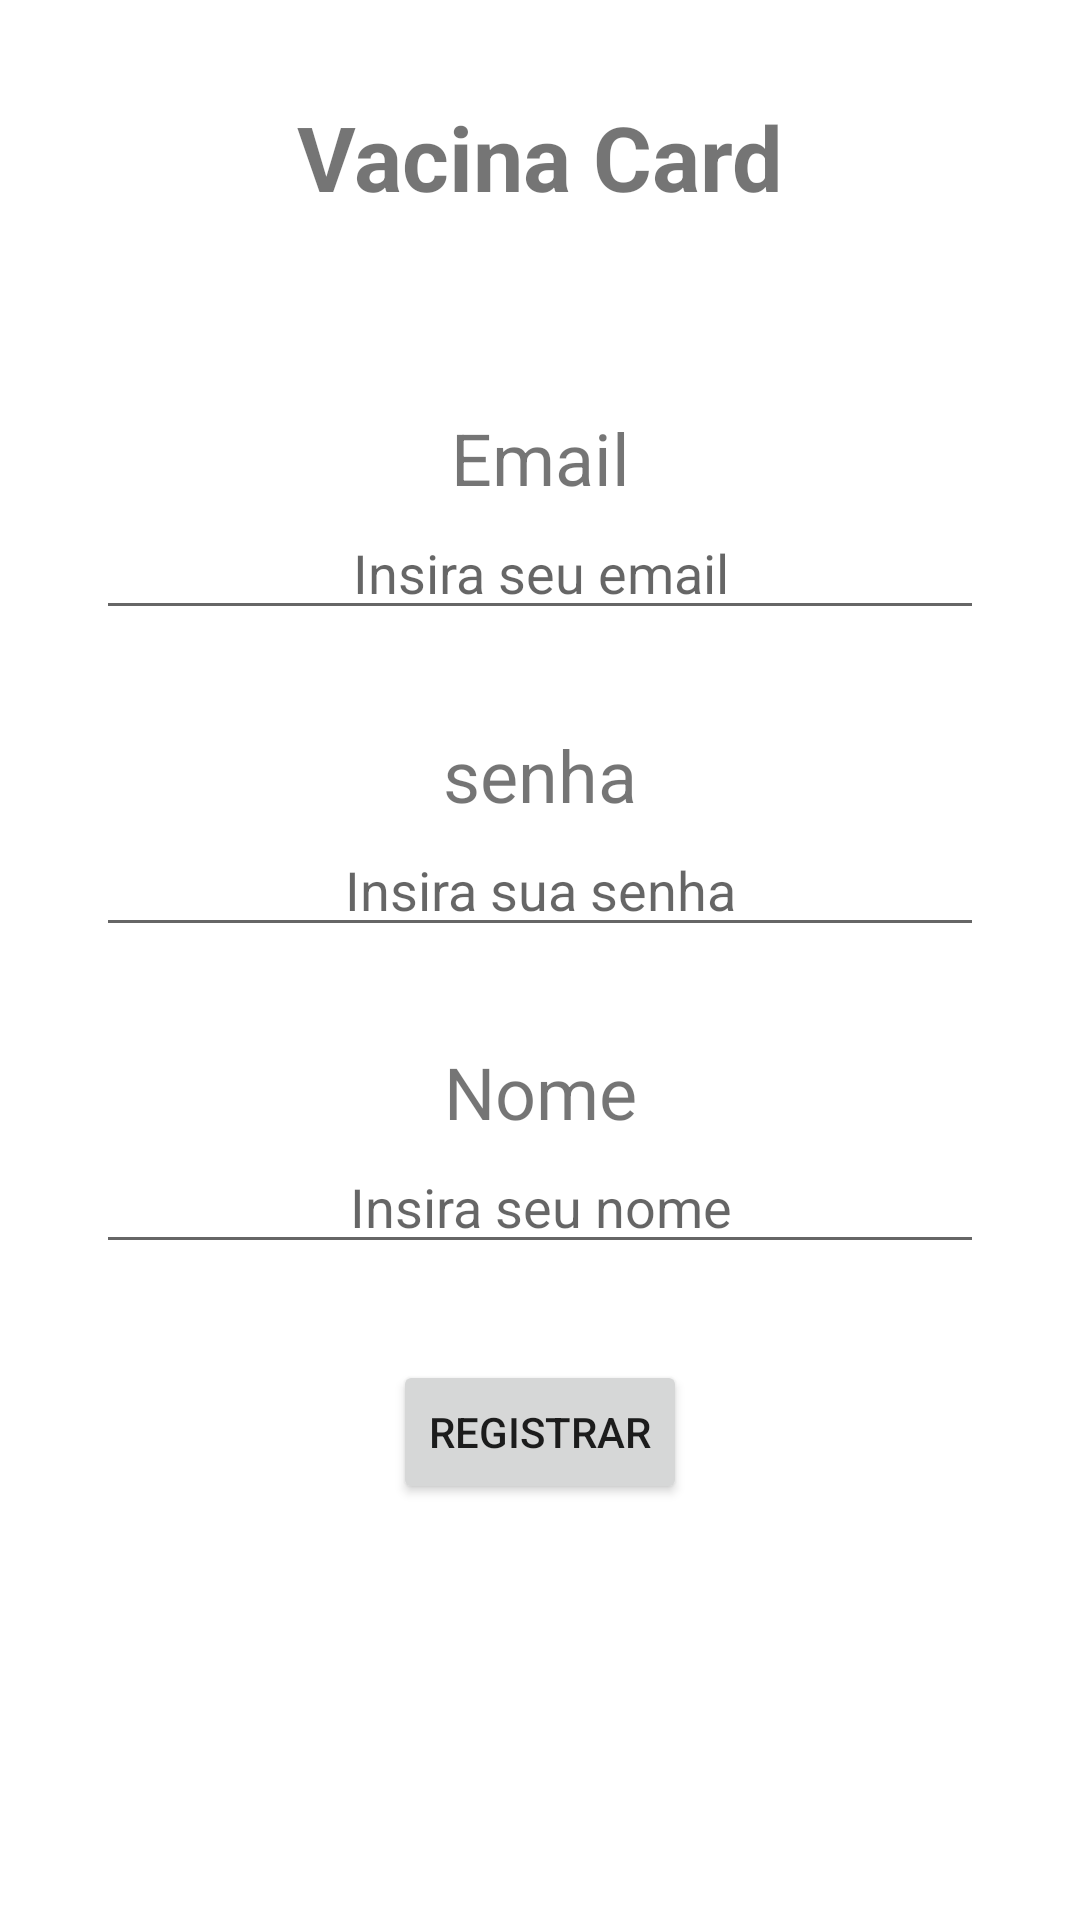

Produce the Android XML layout that renders to this screen, including the resource entries it uses.
<!-- AndroidManifest.xml: application theme Theme.VacinaCard -->
<!-- res/layout/activity_register.xml -->
<?xml version="1.0" encoding="utf-8"?>
<androidx.constraintlayout.widget.ConstraintLayout xmlns:android="http://schemas.android.com/apk/res/android"
    xmlns:app="http://schemas.android.com/apk/res-auto"
    xmlns:tools="http://schemas.android.com/tools"
    android:layout_width="match_parent"
    android:layout_height="match_parent"
    android:padding="32dp"
    tools:context=".MainActivity">

    <TextView
        android:id="@+id/txv_nome_app"
        android:layout_width="match_parent"
        android:layout_height="wrap_content"
        android:gravity="center"
        android:text="@string/app_name"
        android:textSize="30sp"
        android:textStyle="bold"
        app:layout_constraintTop_toTopOf="parent" />

    <TextView
        android:id="@+id/txv_email"
        android:layout_width="wrap_content"
        android:layout_height="wrap_content"
        android:layout_marginTop="64dp"
        android:text="Email"
        android:textSize="24sp"
        app:layout_constraintEnd_toEndOf="parent"
        app:layout_constraintStart_toStartOf="parent"
        app:layout_constraintTop_toBottomOf="@+id/txv_nome_app" />

    <EditText
        android:id="@+id/edt_email"
        android:layout_width="match_parent"
        android:layout_height="wrap_content"
        android:gravity="center"
        android:hint="Insira seu email"
        android:inputType="textEmailAddress"
        app:layout_constraintTop_toBottomOf="@id/txv_email" />

    <TextView
        android:id="@+id/txv_password"
        android:layout_width="wrap_content"
        android:layout_height="wrap_content"
        android:layout_marginTop="32dp"
        android:text="senha"
        android:textSize="24sp"
        app:layout_constraintEnd_toEndOf="parent"
        app:layout_constraintStart_toStartOf="parent"
        app:layout_constraintTop_toBottomOf="@+id/edt_email" />

    <EditText
        android:id="@+id/edt_password"
        android:layout_width="match_parent"
        android:layout_height="wrap_content"
        android:gravity="center"
        android:hint="Insira sua senha"
        android:inputType="textPassword"
        app:layout_constraintTop_toBottomOf="@id/txv_password" />

    <TextView
        android:id="@+id/txv_nome"
        android:layout_width="wrap_content"
        android:layout_height="wrap_content"
        android:layout_marginTop="32dp"
        android:text="Nome"
        android:textSize="24sp"
        app:layout_constraintEnd_toEndOf="parent"
        app:layout_constraintStart_toStartOf="parent"
        app:layout_constraintTop_toBottomOf="@+id/edt_password" />

    <EditText
        android:id="@+id/edt_nome"
        android:layout_width="match_parent"
        android:layout_height="wrap_content"
        android:gravity="center"
        android:hint="Insira seu nome"
        android:inputType="text"
        app:layout_constraintTop_toBottomOf="@id/txv_nome" />


    <Button
        android:id="@+id/btn_registrar"
        android:layout_width="wrap_content"
        android:layout_height="wrap_content"
        android:layout_marginTop="32dp"
        android:text="Registrar"
        app:layout_constraintEnd_toEndOf="parent"
        app:layout_constraintStart_toStartOf="parent"
        app:layout_constraintTop_toBottomOf="@id/edt_nome" />

</androidx.constraintlayout.widget.ConstraintLayout>
<!-- resources referenced by this layout -->
<resources>
  <string name="app_name">Vacina Card</string>
  <style name="Theme.VacinaCard" parent="Theme.MaterialComponents.DayNight.DarkActionBar">
          
          <item name="colorPrimary">@color/purple_500</item>
          <item name="colorPrimaryVariant">@color/purple_700</item>
          <item name="colorOnPrimary">@color/white</item>
          
          <item name="colorSecondary">@color/teal_200</item>
          <item name="colorSecondaryVariant">@color/teal_700</item>
          <item name="colorOnSecondary">@color/black</item>
          
          <item name="android:statusBarColor" tools:targetApi="l">?attr/colorPrimaryVariant</item>
          
      </style>
  <!-- not gathered from this repository: default colours our renderer supplied (Android Studio template values) -->
  <color name="purple_500">#FF6200EE</color>
  <color name="purple_700">#FF3700B3</color>
  <color name="teal_200">#FF03DAC5</color>
  <color name="teal_700">#FF018786</color>
  <color name="black">#FF000000</color>
  <color name="white">#FFFFFFFF</color>
</resources>
